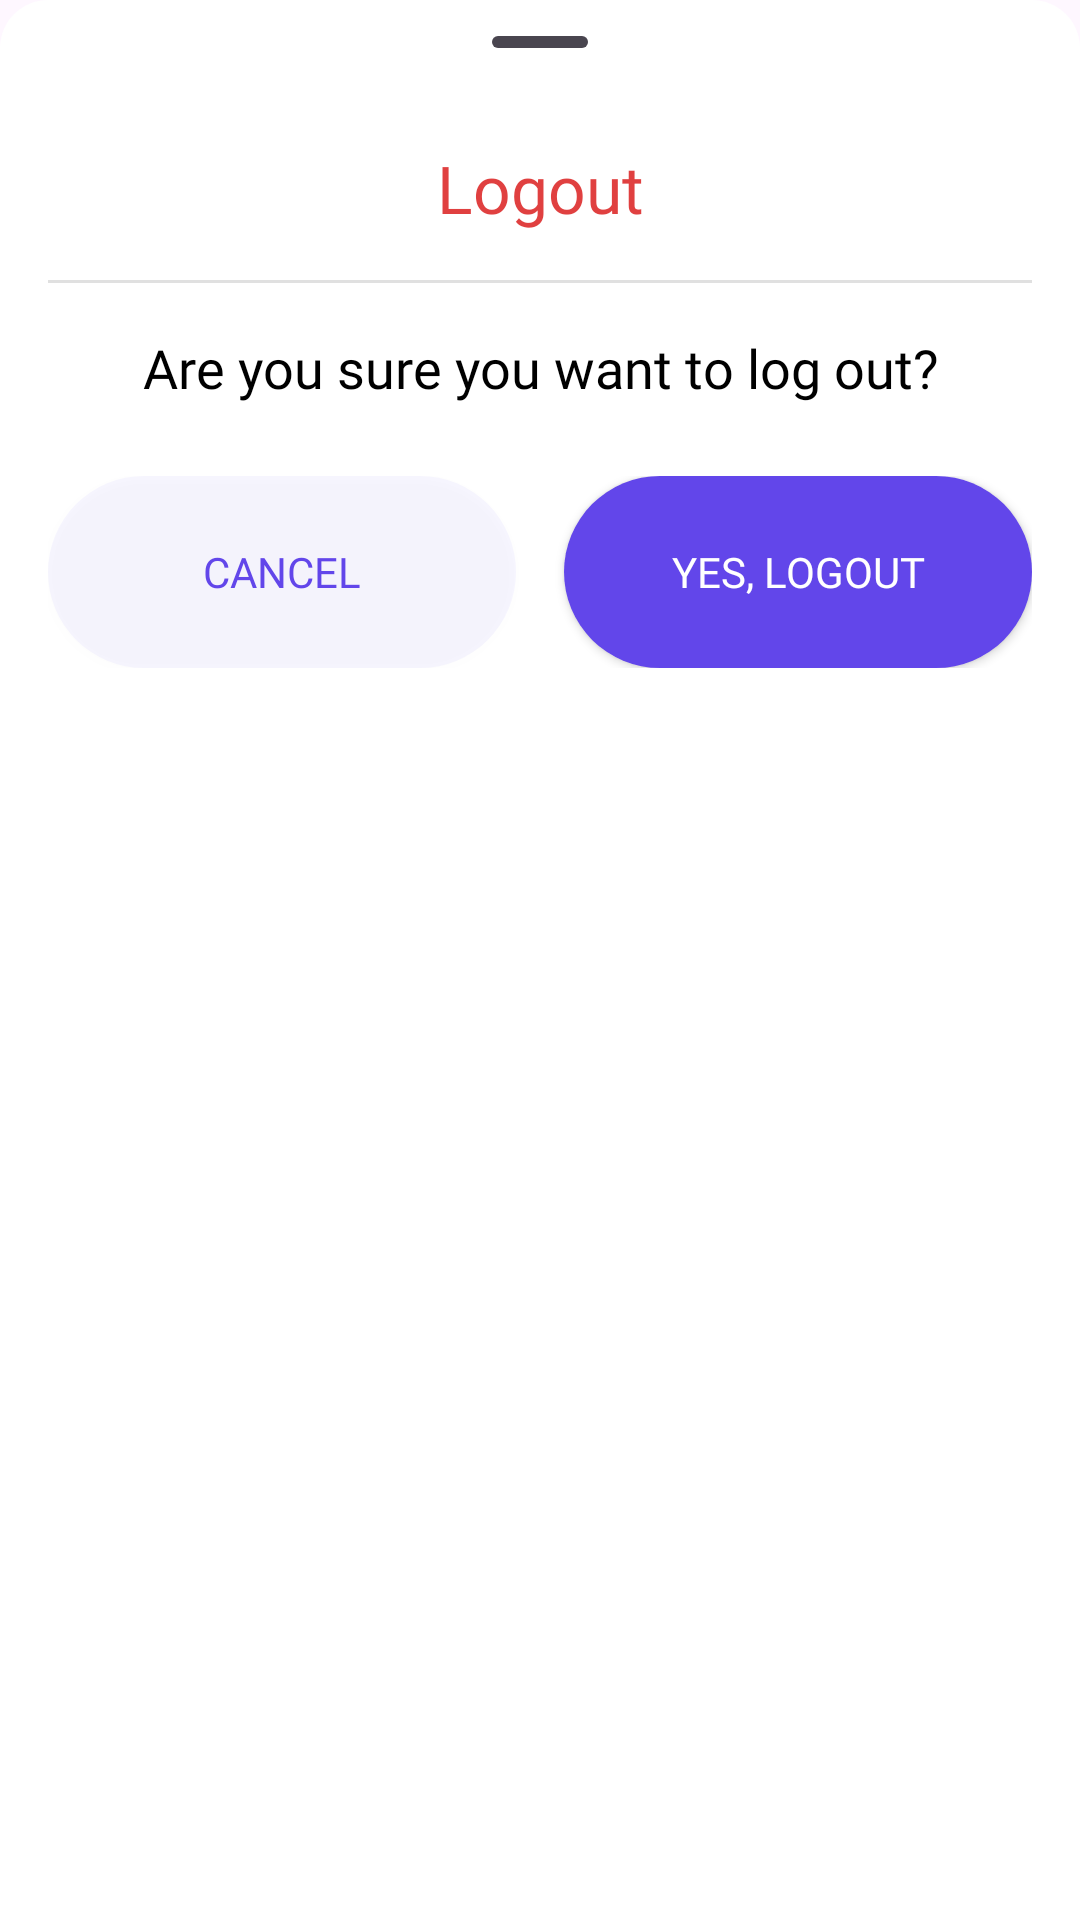

Android layout source for this screen:
<!-- AndroidManifest.xml: application theme Theme.Rent -->
<!-- res/layout/fragment_log_out.xml -->
<?xml version="1.0" encoding="utf-8"?>
<FrameLayout xmlns:android="http://schemas.android.com/apk/res/android"
    xmlns:app="http://schemas.android.com/apk/res-auto"
    xmlns:tools="http://schemas.android.com/tools"
    android:layout_width="match_parent"
    android:layout_height="wrap_content"
    android:background="@drawable/background_bottom_sheet"
    tools:context=".mainActivity.fragments.profile.fragments.LogOutFragment">

    <LinearLayout
        android:layout_width="match_parent"
        android:layout_height="wrap_content"
        android:orientation="vertical"
        android:paddingStart="16dp"
        android:paddingEnd="16dp"
        android:paddingBottom="16dp">

        <com.google.android.material.bottomsheet.BottomSheetDragHandleView
            android:id="@+id/handlebar2"
            android:layout_width="match_parent"
            android:layout_height="wrap_content"
            app:layout_constraintEnd_toEndOf="parent"
            app:layout_constraintStart_toStartOf="parent"
            app:layout_constraintTop_toTopOf="parent" />

        <TextView
            android:layout_width="match_parent"
            android:layout_height="wrap_content"
            android:fontFamily="@font/urbanist_bold"
            android:gravity="center"
            android:text="@string/logout"
            android:textColor="#BFD50000"
            android:textSize="22sp" />

        <View
            android:id="@+id/divider2"
            android:layout_width="match_parent"
            android:layout_height="1dp"
            android:layout_marginTop="16dp"
            android:background="?android:attr/listDivider" />

        <TextView
            android:id="@+id/textView4"
            android:layout_width="match_parent"
            android:layout_height="wrap_content"
            android:layout_marginStart="16dp"
            android:layout_marginTop="16dp"
            android:layout_marginEnd="16dp"
            android:fontFamily="@font/urbanist_bold"
            android:gravity="center"
            android:text="@string/are_you_sure_you_want_to_log_out"
            android:textColor="@color/black"
            android:textSize="18sp" />

        <LinearLayout
            android:layout_width="match_parent"
            android:layout_height="wrap_content"
            android:layout_marginTop="24dp"
            android:paddingBottom="8dp"
            android:orientation="horizontal">

            <Button
                android:id="@+id/cancel"
                android:layout_width="0dp"
                android:layout_height="64dp"
                android:layout_marginEnd="8dp"
                android:layout_weight="1"
                android:background="@drawable/btn_cancel"
                android:fontFamily="@font/urbanist_semibold"
                android:text="@string/cancel"
                android:textColor="@color/back_purple"
                app:backgroundTint="@null" />

            <Button
                android:id="@+id/logout"
                android:layout_width="0dp"
                android:layout_height="64dp"
                android:layout_marginStart="8dp"
                android:textColor="@color/white"
                android:layout_weight="1"
                android:background="@drawable/btn_logout"
                android:fontFamily="@font/urbanist_semibold"
                android:text="@string/yes_logout"
                app:backgroundTint="@null" />

        </LinearLayout>

    </LinearLayout>
</FrameLayout>
<!-- resources referenced by this layout -->
<resources>
  <color name="back_purple">#6246EA</color>
  <color name="black">#FF000000</color>
  <color name="white">#FFFFFFFF</color>
  
  
      background color
  <!-- drawable background_bottom_sheet (drawable) -->
  <?xml version="1.0" encoding="utf-8"?>
  <shape xmlns:android="http://schemas.android.com/apk/res/android">
  
      <solid android:color="@color/back_main"/>
      <corners android:topLeftRadius="16dp" android:topRightRadius="16dp"/>
  </shape>
  <!-- drawable btn_cancel (drawable) -->
  <?xml version="1.0" encoding="utf-8"?>
  <shape xmlns:android="http://schemas.android.com/apk/res/android">
      <solid android:color="@color/back_purple_light_per" />
      <corners android:radius="64dp" />
  
  </shape>
  <!-- drawable btn_logout (drawable) -->
  <?xml version="1.0" encoding="utf-8"?>
  <shape xmlns:android="http://schemas.android.com/apk/res/android">
      <solid android:color="@color/back_purple" />
      <corners android:radius="64dp" />
  
  </shape>
  <string name="are_you_sure_you_want_to_log_out">Are you sure you want to log out?</string>
  <string name="cancel">Cancel</string>
  <string name="logout">Logout</string>
  <string name="yes_logout">Yes, Logout</string>
  <style name="Theme.Rent" parent="Base.Theme.Rent" />
  <color name="back_main">#ffffff</color>
  <color name="back_purple_light_per">#12917AFD</color>
  <style name="Base.Theme.Rent" parent="Theme.Material3.DayNight.NoActionBar">
          
          
          <item name="android:statusBarColor">@color/back_main</item>
          <item name="android:windowLightStatusBar">true</item>
          <item name="android:windowLightNavigationBar">true</item>
          <item name="android:navigationBarColor">@color/back_main</item>
  
      </style>
      i
</resources>
